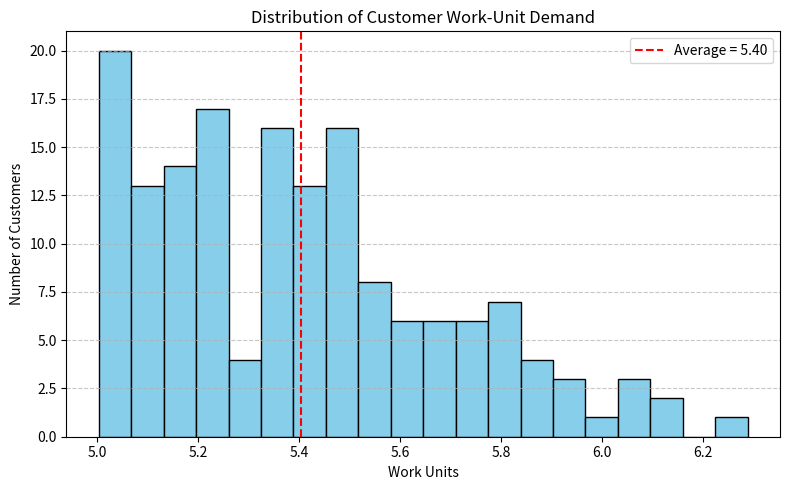

Reproduce this figure in Python.
import numpy as np
from scipy.stats import truncnorm

# Constants
WORK_UNITS_PER_HOUR = 10
WORK_UNIT_TIME = 60 / WORK_UNITS_PER_HOUR  # minutes per work-unit
OPERATING_TIME = 8 * 60  # 480 minutes
NUM_CUSTOMERS = 160

# Generate shared customer data
def generate_customers(seed=42):
    np.random.seed(seed)
    arrival_times = np.sort(np.random.uniform(0, OPERATING_TIME, NUM_CUSTOMERS))
    work_units = truncnorm((5 - 5)/0.5, (15 - 5)/0.5, loc=5, scale=0.5).rvs(NUM_CUSTOMERS)
    return [{'arrival_time': a, 'work_units': w} for a, w in zip(arrival_times, work_units)]

# Simulation without priority queue
def simulate_bank(customers, num_windows):
    window_free_at = [0] * num_windows
    results = []

    for cust in customers:
        arrival = cust['arrival_time']
        work = cust['work_units']
        service_duration = work * WORK_UNIT_TIME

        best_window = 0
        earliest_start_time = max(arrival, window_free_at[0])

        for w in range(1, num_windows):
            possible_start = max(arrival, window_free_at[w])
            if possible_start < earliest_start_time:
                earliest_start_time = possible_start
                best_window = w

        start_time = earliest_start_time
        end_time = start_time + service_duration

        if end_time <= OPERATING_TIME:
            window_free_at[best_window] = end_time
            wait_time = start_time - arrival
            served = True
        else:
            wait_time = None
            served = False

        results.append({'wait_time': wait_time, 'served': served})

    wait_times = [r['wait_time'] for r in results if r['served']]
    num_not_served = sum(1 for r in results if not r['served'])
    avg_wait = sum(wait_times) / len(wait_times)

    print(f"With {num_windows} windows (no priority queue):")
    print(f"- Average wait time: {avg_wait:.2f} minutes")
    print(f"- Number of people not served: {num_not_served}")
    print()



# Simulation with a priority queue for light work
def simulate_with_priority_queue(customers, num_windows=10, light_window_share=0.3, threshold=7):
    # Separate customers
    light_customers = [c for c in customers if c['work_units'] <= threshold]
    regular_customers = [c for c in customers if c['work_units'] > threshold]

    # Assign window count
    light_windows = int(num_windows * light_window_share)
    regular_windows = num_windows - light_windows

    def run_queue(queue_customers, num_windows):
        window_free_at = [0] * num_windows
        results = []
        for cust in queue_customers:
            arrival = cust['arrival_time']
            work = cust['work_units']
            service_duration = work * WORK_UNIT_TIME

            best_window = 0
            earliest_start = max(arrival, window_free_at[0])

            for w in range(1, num_windows):
                possible_start = max(arrival, window_free_at[w])
                if possible_start < earliest_start:
                    earliest_start = possible_start
                    best_window = w

            end_time = earliest_start + service_duration

            if end_time <= OPERATING_TIME:
                window_free_at[best_window] = end_time
                wait_time = earliest_start - arrival
                results.append({'wait_time': wait_time, 'served': True})
            else:
                results.append({'wait_time': None, 'served': False})
        return results

    # Run both queues
    light_results = run_queue(light_customers, light_windows)
    regular_results = run_queue(regular_customers, regular_windows)

    all_results = light_results + regular_results
    wait_times = [r['wait_time'] for r in all_results if r['served']]
    not_served = sum(1 for r in all_results if not r['served'])
    avg_wait = sum(wait_times) / len(wait_times)

    print(f"Priority Queue ({light_windows} light, {regular_windows} regular windows):, threshold = {threshold} (light WU)")
    print(f"- Average wait time: {avg_wait:.2f} minutes")
    print(f"- Number of people not served: {not_served}")
    print()

# Generate shared customer list
customers = generate_customers(seed=42) # use seed to keep the data consistent for debugging

#percentage of customers per work-unit range
def print_work_unit_percentages(customers, bin_size=0.2, min_wu=5.0, max_wu=6.5):
    work_units = np.array([c['work_units'] for c in customers])
    bins = np.arange(min_wu, max_wu + bin_size, bin_size)
    hist, bin_edges = np.histogram(work_units, bins=bins)

    total = len(work_units)
    print("Work Unit Range\t|\t% of Customers")
    print("-" * 40)
    for count, low, high in zip(hist, bin_edges[:-1], bin_edges[1:]):
        percentage = (count / total) * 100
        print(f"{low:.1f} – {high:.1f}\t|\t{percentage:5.2f}%")

print_work_unit_percentages(customers)

# Run standard simulation
simulate_bank(customers, 9)
simulate_bank(customers, 10)
simulate_bank(customers, 11)

# Run priority queue version
#simulate_with_priority_queue(customers, num_windows=10, light_window_share=0.3, threshold=6)

simulate_with_priority_queue(customers, num_windows=10, light_window_share=0.1, threshold=5.4)

#customer work per unit demand graph

import matplotlib.pyplot as plt

def plot_work_unit_distribution(customers, bins=160):
    work_units = [c['work_units'] for c in customers]

    plt.figure(figsize=(8, 5))
    plt.hist(work_units, bins=bins, color='skyblue', edgecolor='black')
    plt.title("Distribution of Customer Work-Unit Demand")
    plt.xlabel("Work Units")
    plt.ylabel("Number of Customers")
    plt.grid(axis='y', linestyle='--', alpha=0.7)

    avg = sum(work_units) / len(work_units)
    plt.axvline(avg, color='red', linestyle='dashed', linewidth=1.5, label=f'Average = {avg:.2f}')
    plt.legend()

    plt.tight_layout()
    plt.show()

plot_work_unit_distribution(customers,20)

# one teller work 20 wuph

def simulate_variable_teller_speeds(customers, teller_speeds):
    num_tellers = len(teller_speeds)
    window_free_at = [0] * num_tellers
    results = []

    for cust in customers:
        arrival = cust['arrival_time']
        work = cust['work_units']

        # Choose the best teller (earliest possible finish time)
        best_window = 0
        best_start = max(arrival, window_free_at[0])
        best_end = best_start + (work * 60 / teller_speeds[0])

        for w in range(1, num_tellers):
            start = max(arrival, window_free_at[w])
            end = start + (work * 60 / teller_speeds[w])
            if end < best_end:
                best_window = w
                best_start = start
                best_end = end

        if best_end <= OPERATING_TIME:
            window_free_at[best_window] = best_end
            wait_time = best_start - arrival
            served = True
        else:
            wait_time = None
            served = False

        results.append({'wait_time': wait_time, 'served': served})

    wait_times = [r['wait_time'] for r in results if r['served']]
    not_served = sum(1 for r in results if not r['served'])
    avg_wait = sum(wait_times) / len(wait_times) if wait_times else 0

    print(f"Teller Speeds: {teller_speeds}")
    print(f"- Average wait time: {avg_wait:.2f} minutes")
    print(f"- Number of people not served: {not_served}")
    print()

    print("=== Equal-Speed Tellers ===")
simulate_variable_teller_speeds(customers, teller_speeds=[11]*10)




